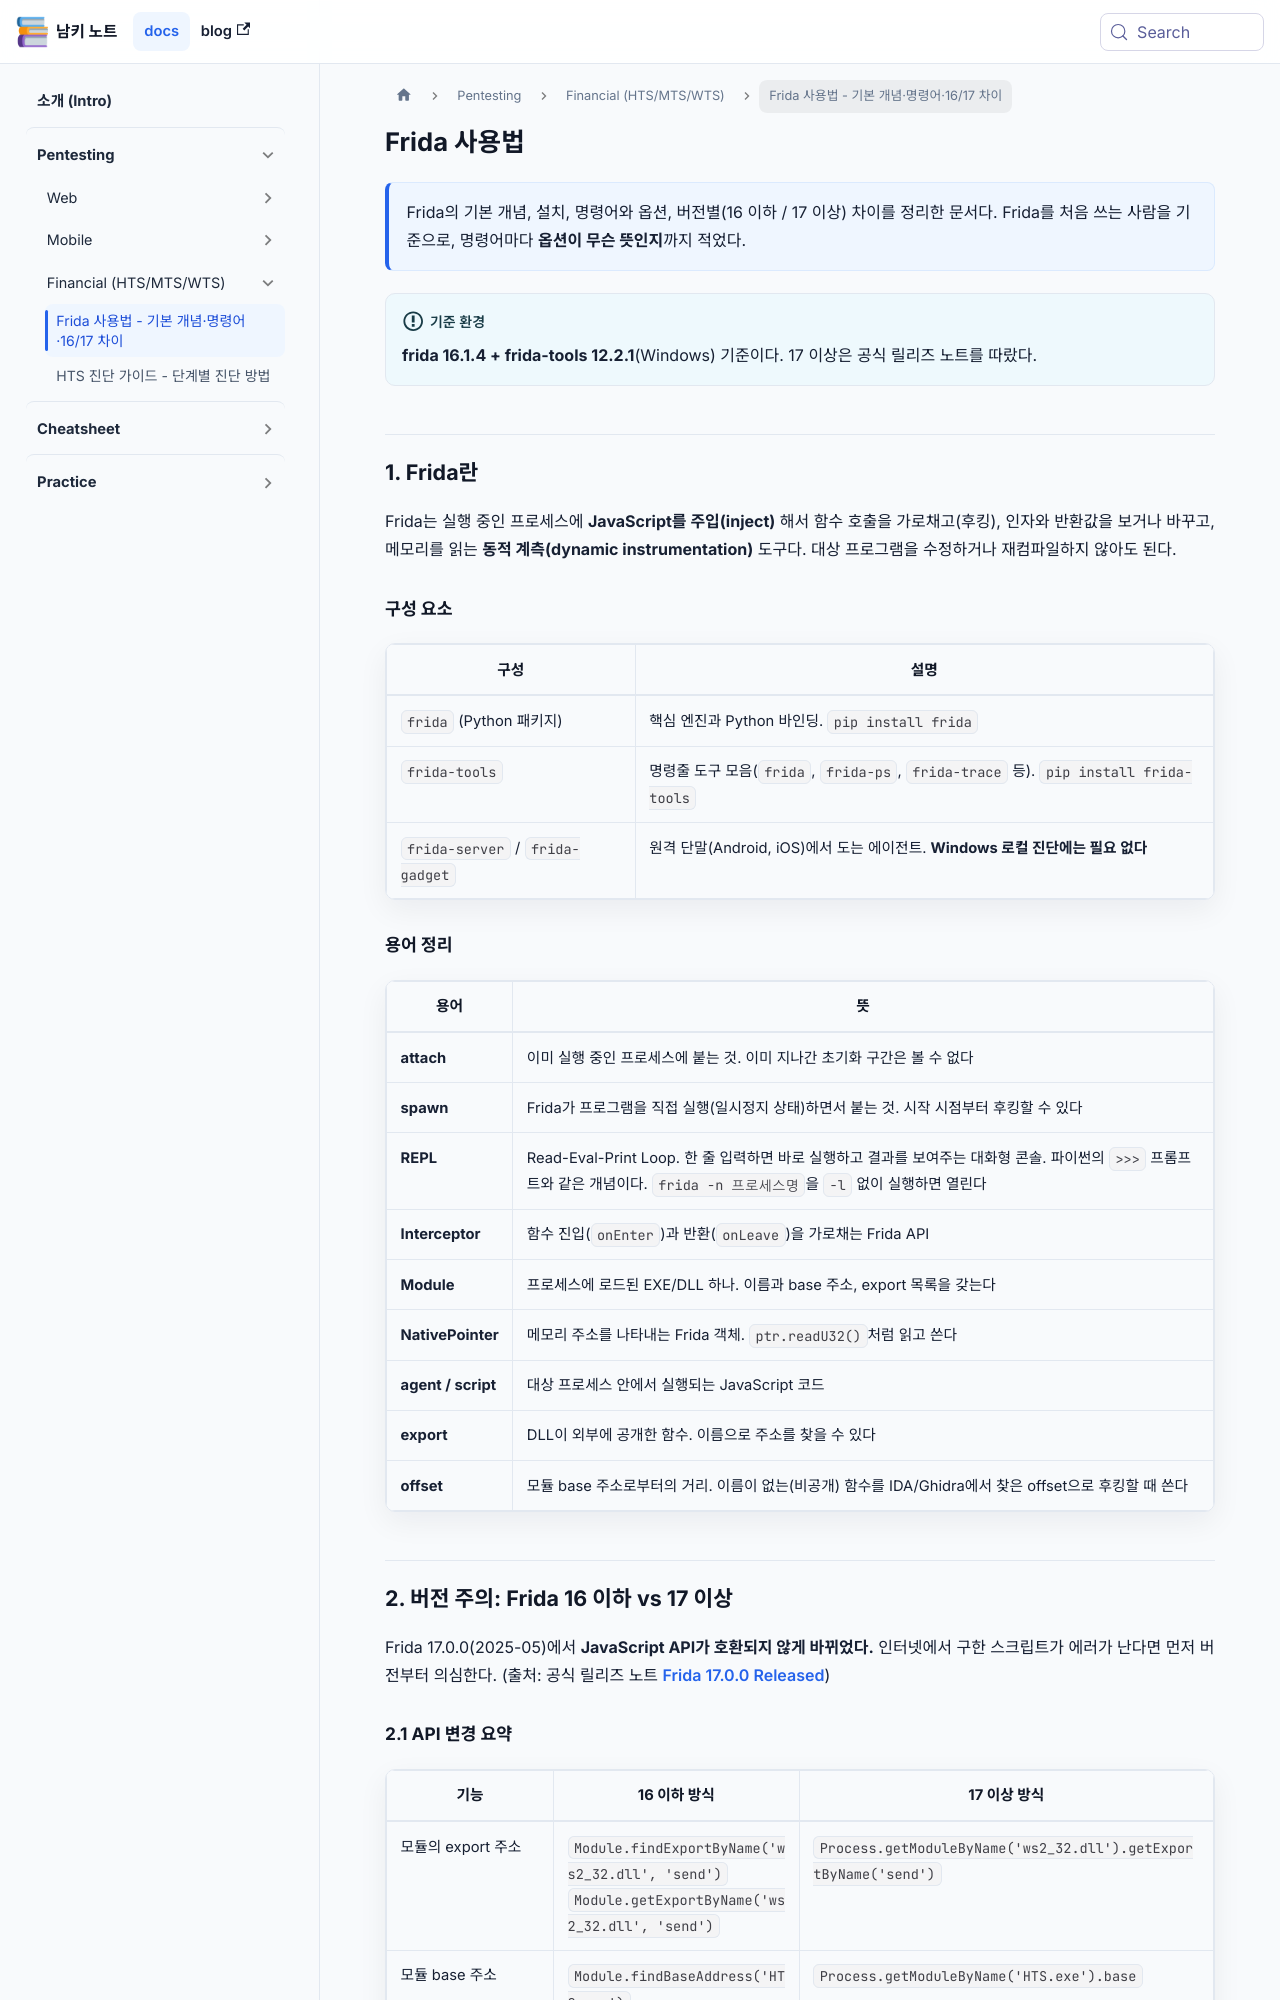

repository: naaamgi/my-docusaurus-page · page: assessment/financial/frida-usage-guide/index.html · generator: docusaurus

---
sidebar_position: 1
title: Frida 사용법 - 기본 개념·명령어·16/17 차이
description: Windows 앱 동적 분석을 위한 Frida 입문. 설치(폐쇄망 포함), frida-tools 명령어와 옵션 설명, frida-trace, 메모리 덤프(fridump3), Frida 16 이하와 17 이상의 API 차이 정리
keywords: [Frida, frida-tools, frida-trace, fridump3, 폐쇄망 설치, 메모리 덤프, Frida 17, Interceptor, REPL]
toc_max_heading_level: 3
draft: false
---

# Frida 사용법

> Frida의 기본 개념, 설치, 명령어와 옵션, 버전별(16 이하 / 17 이상) 차이를 정리한 문서다. Frida를 처음 쓰는 사람을 기준으로, 명령어마다 **옵션이 무슨 뜻인지**까지 적었다.
:::info 기준 환경
**frida 16.1.4 + frida-tools 12.2.1**(Windows) 기준이다. 17 이상은 공식 릴리즈 노트를 따랐다.
:::

## 1. Frida란

Frida는 실행 중인 프로세스에 **JavaScript를 주입(inject)** 해서 함수 호출을 가로채고(후킹), 인자와 반환값을 보거나 바꾸고, 메모리를 읽는 **동적 계측(dynamic instrumentation)** 도구다. 대상 프로그램을 수정하거나 재컴파일하지 않아도 된다.

### 구성 요소

| 구성 | 설명 |
|---|---|
| `frida` (Python 패키지) | 핵심 엔진과 Python 바인딩. `pip install frida` |
| `frida-tools` | 명령줄 도구 모음(`frida`, `frida-ps`, `frida-trace` 등). `pip install frida-tools` |
| `frida-server` / `frida-gadget` | 원격 단말(Android, iOS)에서 도는 에이전트. **Windows 로컬 진단에는 필요 없다** |

### 용어 정리

| 용어 | 뜻 |
|---|---|
| **attach** | 이미 실행 중인 프로세스에 붙는 것. 이미 지나간 초기화 구간은 볼 수 없다 |
| **spawn** | Frida가 프로그램을 직접 실행(일시정지 상태)하면서 붙는 것. 시작 시점부터 후킹할 수 있다 |
| **REPL** | Read-Eval-Print Loop. 한 줄 입력하면 바로 실행하고 결과를 보여주는 대화형 콘솔. 파이썬의 `>>>` 프롬프트와 같은 개념이다. `frida -n 프로세스명`을 `-l` 없이 실행하면 열린다 |
| **Interceptor** | 함수 진입(`onEnter`)과 반환(`onLeave`)을 가로채는 Frida API |
| **Module** | 프로세스에 로드된 EXE/DLL 하나. 이름과 base 주소, export 목록을 갖는다 |
| **NativePointer** | 메모리 주소를 나타내는 Frida 객체. `ptr.readU32()`처럼 읽고 쓴다 |
| **agent / script** | 대상 프로세스 안에서 실행되는 JavaScript 코드 |
| **export** | DLL이 외부에 공개한 함수. 이름으로 주소를 찾을 수 있다 |
| **offset** | 모듈 base 주소로부터의 거리. 이름이 없는(비공개) 함수를 IDA/Ghidra에서 찾은 offset으로 후킹할 때 쓴다 |
